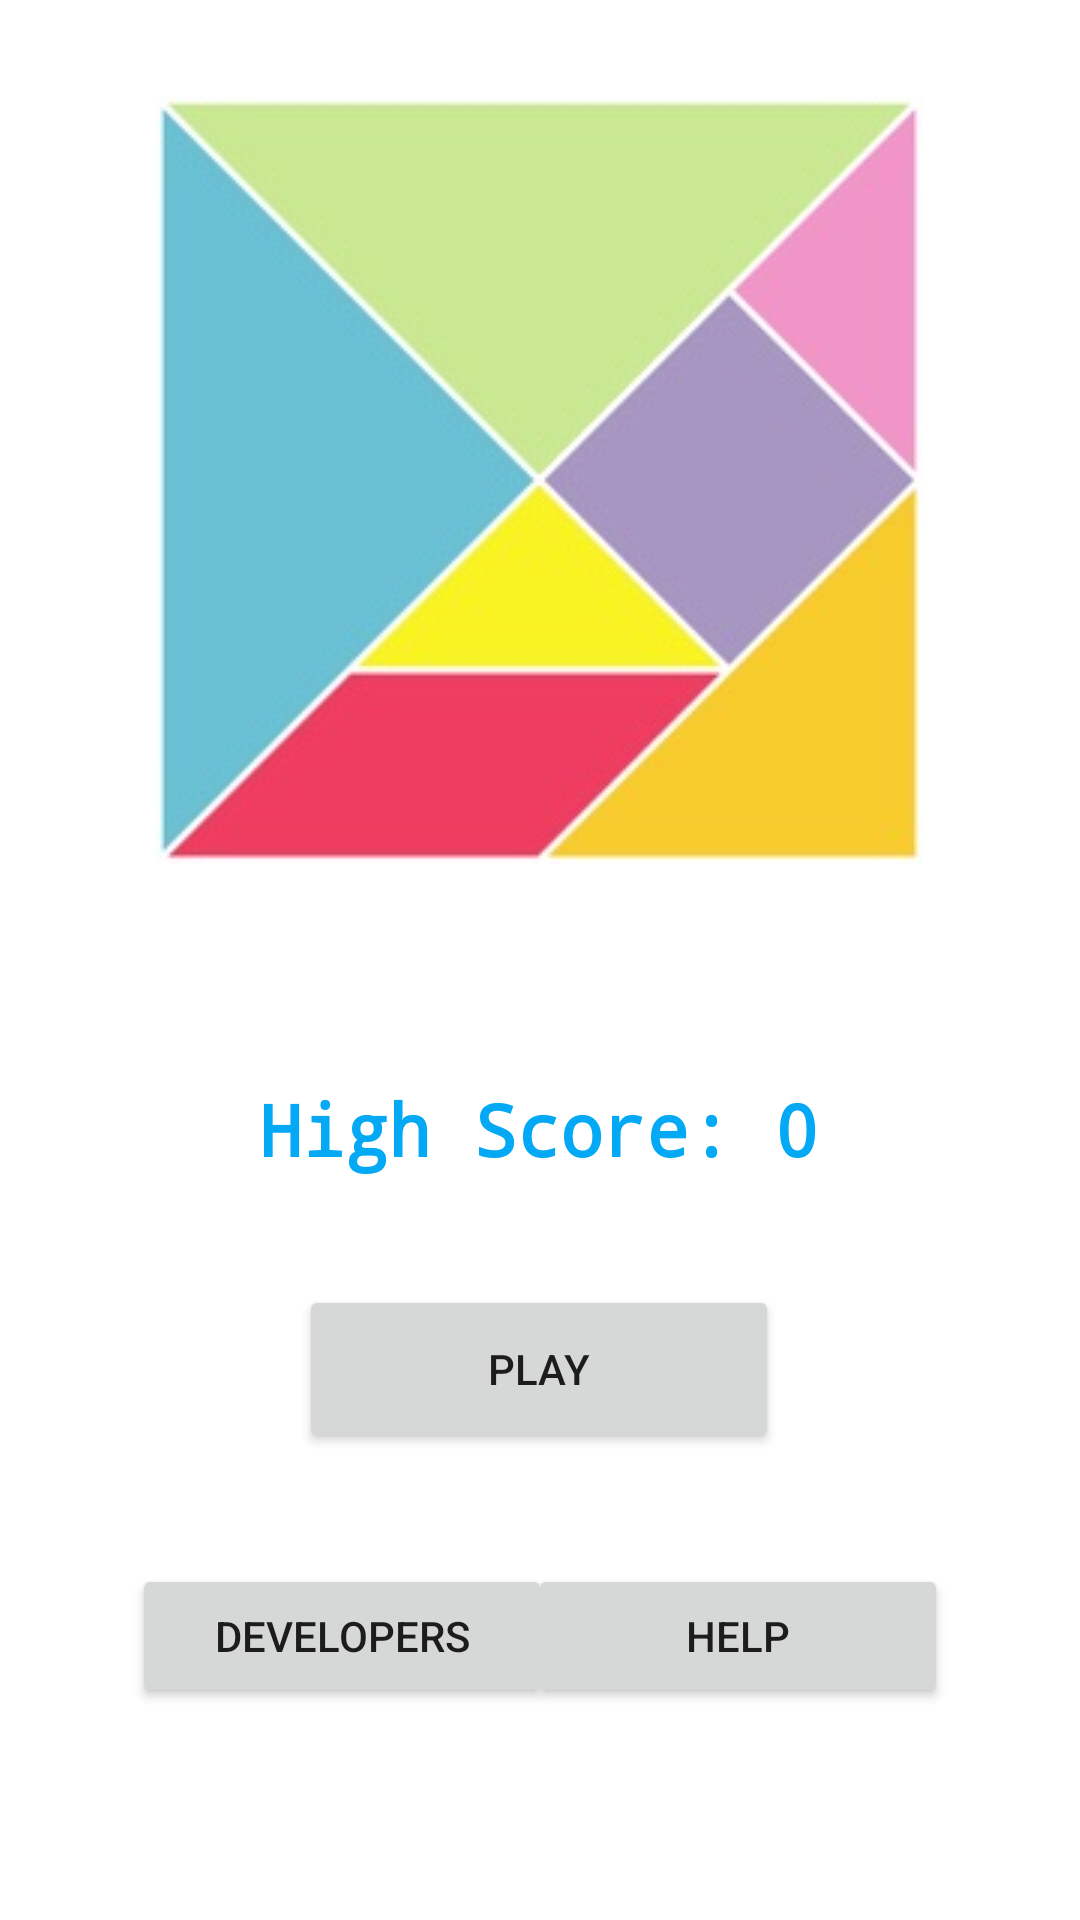

Android layout source for this screen:
<!-- AndroidManifest.xml: application theme Theme.TangramGame -->
<!-- res/layout/activity_main.xml -->
<?xml version="1.0" encoding="utf-8"?>
<androidx.constraintlayout.widget.ConstraintLayout xmlns:android="http://schemas.android.com/apk/res/android"
    xmlns:app="http://schemas.android.com/apk/res-auto"
    xmlns:tools="http://schemas.android.com/tools"
    android:layout_width="match_parent"
    android:layout_height="match_parent"
    tools:context=".MainActivity">

    <ImageView
        android:id="@+id/imageView"
        android:layout_width="wrap_content"
        android:layout_height="wrap_content"
        android:layout_marginTop="32dp"
        app:layout_constraintEnd_toEndOf="parent"
        app:layout_constraintHorizontal_bias="0.496"
        app:layout_constraintStart_toStartOf="parent"
        app:layout_constraintTop_toTopOf="parent"
        app:srcCompat="@drawable/tangram" />

    <Button
        android:id="@+id/playButton"
        android:layout_width="160dp"
        android:layout_height="56dp"
        android:layout_marginTop="36dp"
        android:onClick="play"
        android:text="Play"
        app:layout_constraintEnd_toEndOf="parent"
        app:layout_constraintHorizontal_bias="0.498"
        app:layout_constraintStart_toStartOf="parent"
        app:layout_constraintTop_toBottomOf="@+id/mainActivity_highScoreText" />

    <TextView
        android:id="@+id/mainActivity_highScoreText"
        android:layout_width="wrap_content"
        android:layout_height="wrap_content"
        android:layout_marginTop="72dp"
        android:fontFamily="monospace"
        android:text="High Score: 0"
        android:textColor="#03A9F4"
        android:textSize="24sp"
        android:textStyle="bold"
        app:layout_constraintEnd_toEndOf="parent"
        app:layout_constraintHorizontal_bias="0.498"
        app:layout_constraintStart_toStartOf="parent"
        app:layout_constraintTop_toBottomOf="@+id/imageView" />

    <Button
        android:id="@+id/developersButton"
        android:layout_width="140dp"
        android:layout_height="wrap_content"
        android:layout_marginTop="37dp"
        android:layout_marginEnd="32dp"
        android:onClick="developers"
        android:text="Developers"
        app:layout_constraintEnd_toEndOf="@+id/playButton"
        app:layout_constraintStart_toStartOf="parent"
        app:layout_constraintTop_toBottomOf="@+id/playButton" />

    <Button
        android:id="@+id/helpButton"
        android:layout_width="140dp"
        android:layout_height="wrap_content"
        android:layout_marginStart="32dp"
        android:onClick="help"
        android:text="Help"
        app:layout_constraintBottom_toBottomOf="@+id/developersButton"
        app:layout_constraintEnd_toEndOf="parent"
        app:layout_constraintStart_toStartOf="@+id/playButton"
        app:layout_constraintTop_toTopOf="@+id/developersButton" />
</androidx.constraintlayout.widget.ConstraintLayout>
<!-- resources referenced by this layout -->
<resources>
  <!-- drawable tangram: jpg bitmap (drawable, 12195 bytes) -->
  <style name="Theme.TangramGame" parent="Theme.MaterialComponents.DayNight.DarkActionBar">
          
          <item name="colorPrimary">#FF9800</item>
          <item name="colorPrimaryVariant">#000000</item>
          <item name="colorOnPrimary">@color/white</item>
          
          <item name="colorSecondary">@color/teal_200</item>
          <item name="colorSecondaryVariant">@color/teal_700</item>
          <item name="colorOnSecondary">@color/black</item>
          
          <item name="android:statusBarColor" tools:targetApi="l">?attr/colorPrimaryVariant</item>
          
      </style>
  <!-- not gathered from this repository: default colours our renderer supplied (Android Studio template values) -->
  <color name="teal_200">#FF03DAC5</color>
  <color name="teal_700">#FF018786</color>
  <color name="black">#FF000000</color>
  <color name="white">#FFFFFFFF</color>
</resources>
